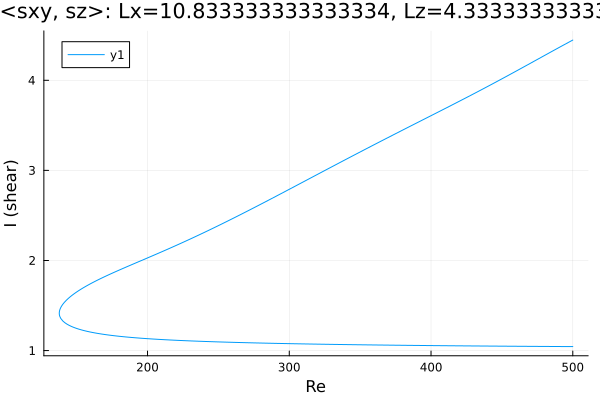

Source data for this figure (header and first rows):
Re, shear
500.0, 4.446
499.6, 4.443
498.2, 4.431
496.8, 4.419
495.4, 4.407
494, 4.395
492.6, 4.383
491.1, 4.371
489.7, 4.359
488.3, 4.347
486.9, 4.334
485.5, 4.322
484.1, 4.31
482.7, 4.298
481.2, 4.286
479.8, 4.273
478.4, 4.261
477, 4.249
475.6, 4.236
474.2, 4.224
472.8, 4.212
471.3, 4.2
469.9, 4.187
468.5, 4.175
467.1, 4.163
465.7, 4.151
464.3, 4.138
462.9, 4.126
461.6, 4.116
460.2, 4.103
458.8, 4.091
457.4, 4.079
456, 4.067
454.6, 4.055
453.1, 4.043
451.7, 4.031
450.3, 4.019
448.9, 4.007
447.5, 3.995
446.1, 3.983
444.7, 3.971
443.3, 3.959
441.8, 3.947
440.4, 3.936
439, 3.924
437.6, 3.912
436.2, 3.9
434.8, 3.888
433.4, 3.877
431.9, 3.865
430.5, 3.854
429.1, 3.842
427.7, 3.83
426.3, 3.819
424.9, 3.807
423.5, 3.796
422, 3.784
420.6, 3.773
419.2, 3.761
417.8, 3.75
... 521 more rows
